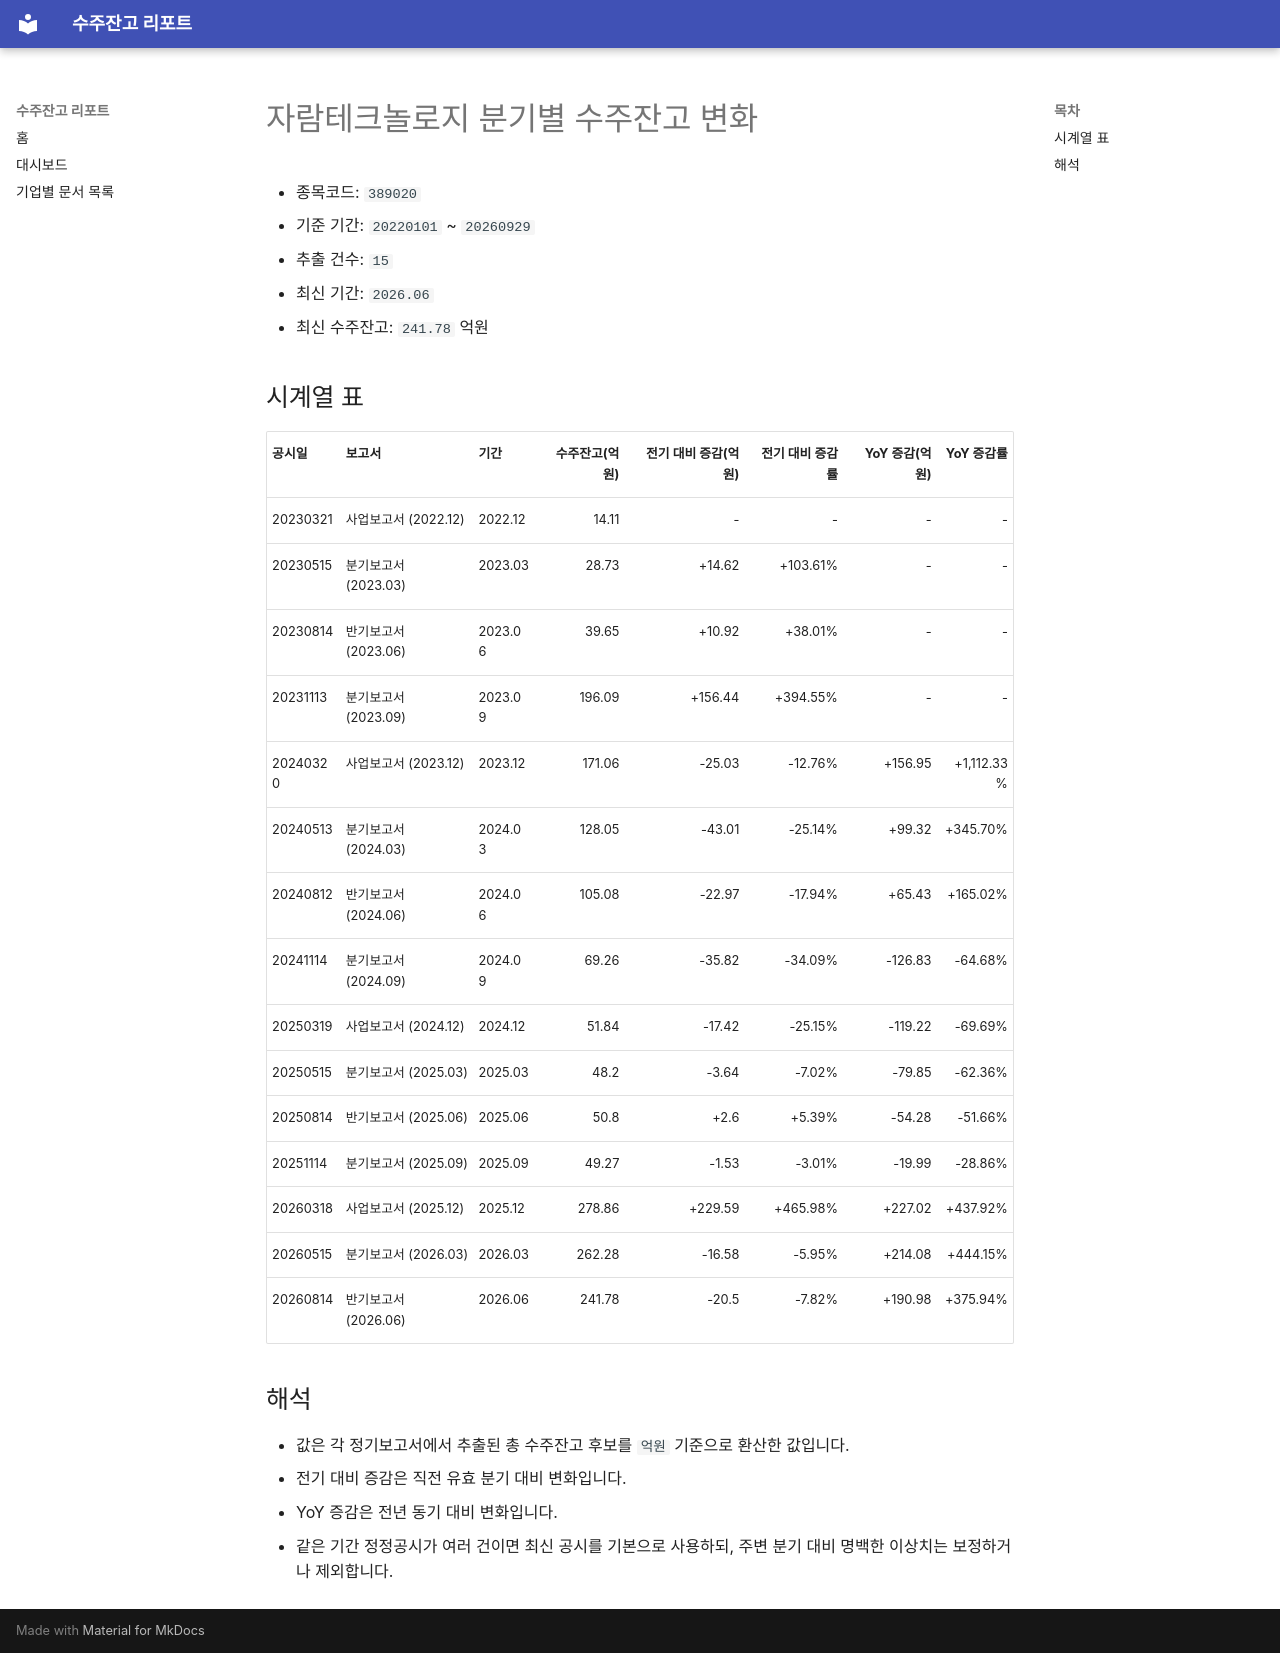

repository: agent-jaden/order-backlog-dashboard · page: companies/자람테크놀로지_수주잔고(389020)/index.html · generator: mkdocs

# 자람테크놀로지 분기별 수주잔고 변화

- 종목코드: `389020`
- 기준 기간: `20220101` ~ `20260929`
- 추출 건수: `15`
- 최신 기간: `2026.06`
- 최신 수주잔고: `241.78` 억원

## 시계열 표

| 공시일 | 보고서 | 기간 | 수주잔고(억원) | 전기 대비 증감(억원) | 전기 대비 증감률 | YoY 증감(억원) | YoY 증감률 |
| --- | --- | --- | ---: | ---: | ---: | ---: | ---: |
| 20230321 | 사업보고서 (2022.12) | 2022.12 | 14.11 | - | - | - | - |
| 20230515 | 분기보고서 (2023.03) | 2023.03 | 28.73 | +14.62 | +103.61% | - | - |
| 20230814 | 반기보고서 (2023.06) | 2023.06 | 39.65 | +10.92 | +38.01% | - | - |
| 20231113 | 분기보고서 (2023.09) | 2023.09 | 196.09 | +156.44 | +394.55% | - | - |
| 20240320 | 사업보고서 (2023.12) | 2023.12 | 171.06 | -25.03 | -12.76% | +156.95 | +1,112.33% |
| 20240513 | 분기보고서 (2024.03) | 2024.03 | 128.05 | -43.01 | -25.14% | +99.32 | +345.70% |
| 20240812 | 반기보고서 (2024.06) | 2024.06 | 105.08 | -22.97 | -17.94% | +65.43 | +165.02% |
| 20241114 | 분기보고서 (2024.09) | 2024.09 | 69.26 | -35.82 | -34.09% | -126.83 | -64.68% |
| 20250319 | 사업보고서 (2024.12) | 2024.12 | 51.84 | -17.42 | -25.15% | -119.22 | -69.69% |
| 20250515 | 분기보고서 (2025.03) | 2025.03 | 48.2 | -3.64 | -7.02% | -79.85 | -62.36% |
| 20250814 | 반기보고서 (2025.06) | 2025.06 | 50.8 | +2.6 | +5.39% | -54.28 | -51.66% |
| 20251114 | 분기보고서 (2025.09) | 2025.09 | 49.27 | -1.53 | -3.01% | -19.99 | -28.86% |
| 20260318 | 사업보고서 (2025.12) | 2025.12 | 278.86 | +229.59 | +465.98% | +227.02 | +437.92% |
| 20260515 | 분기보고서 (2026.03) | 2026.03 | 262.28 | -16.58 | -5.95% | +214.08 | +444.15% |
| 20260814 | 반기보고서 (2026.06) | 2026.06 | 241.78 | -20.5 | -7.82% | +190.98 | +375.94% |

## 해석

- 값은 각 정기보고서에서 추출된 총 수주잔고 후보를 `억원` 기준으로 환산한 값입니다.
- 전기 대비 증감은 직전 유효 분기 대비 변화입니다.
- YoY 증감은 전년 동기 대비 변화입니다.
- 같은 기간 정정공시가 여러 건이면 최신 공시를 기본으로 사용하되, 주변 분기 대비 명백한 이상치는 보정하거나 제외합니다.
